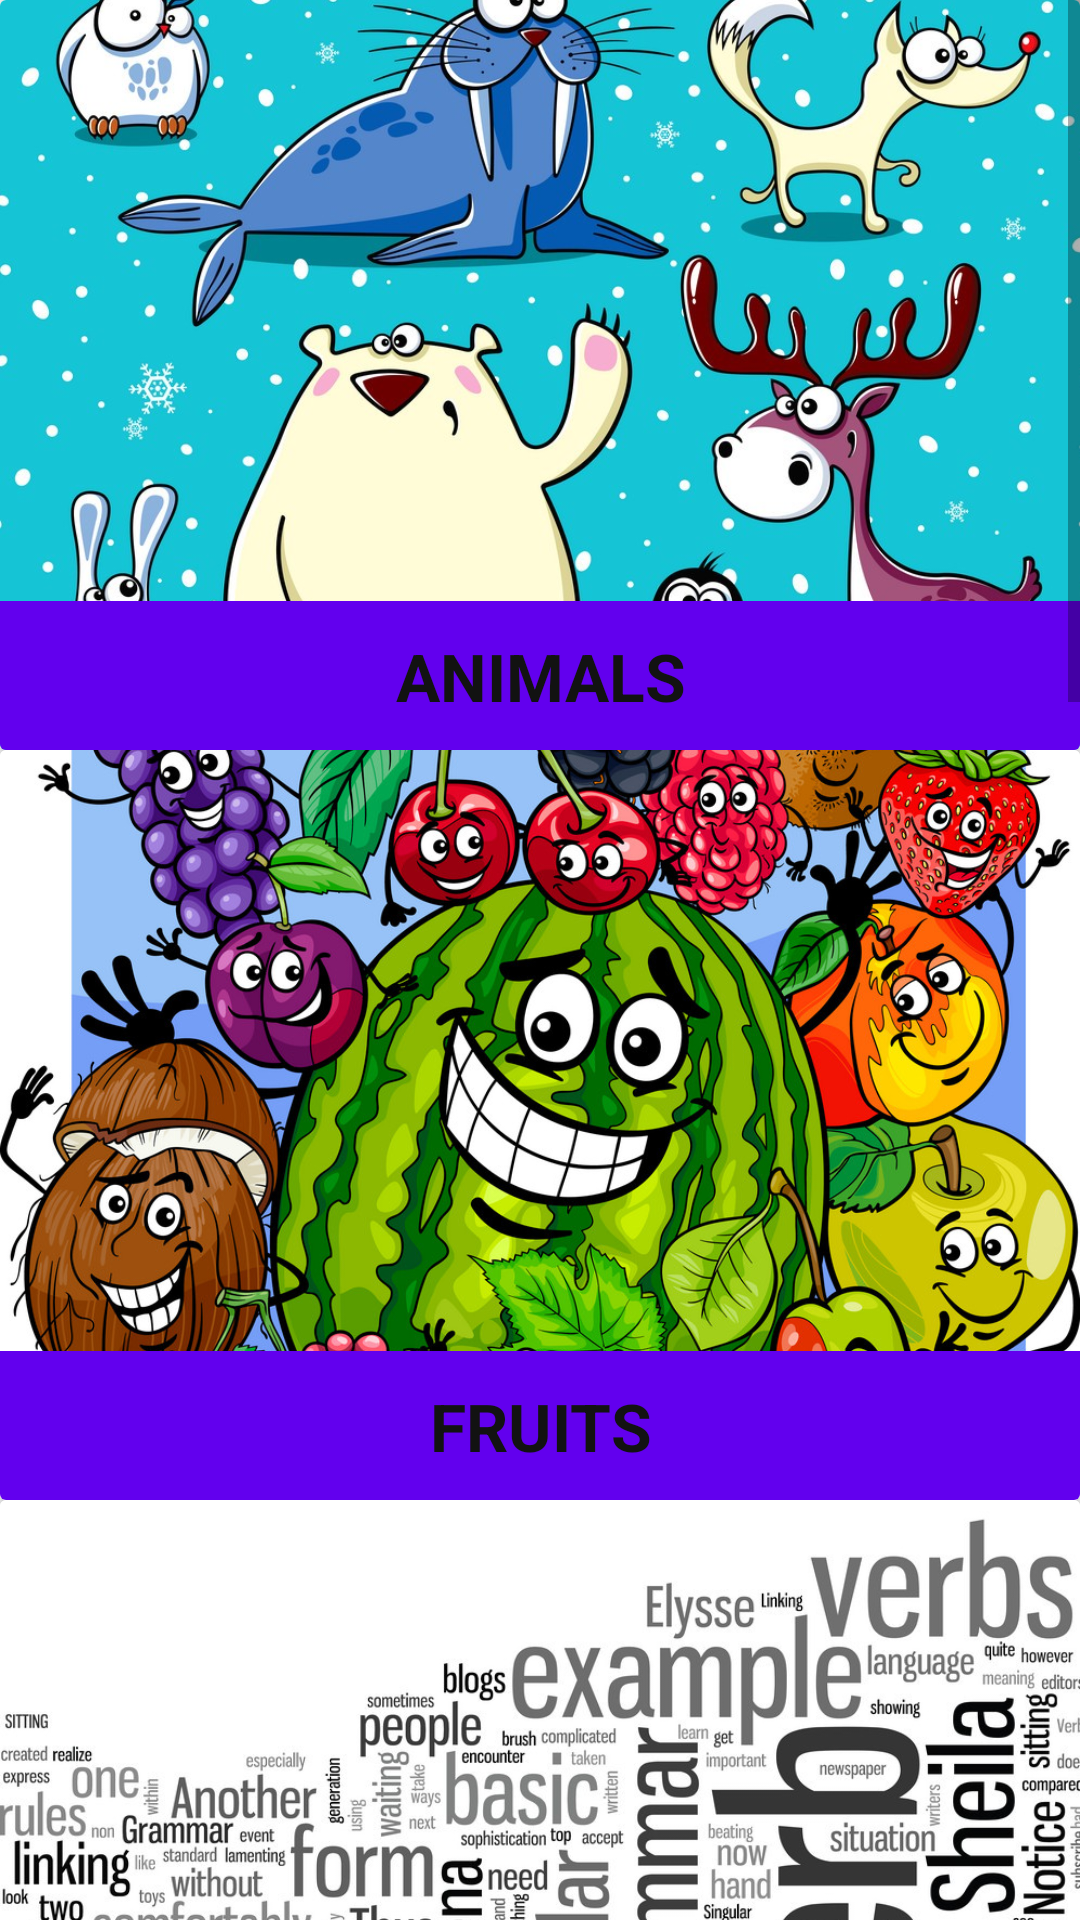

Android layout source for this screen:
<!-- AndroidManifest.xml: application theme AppTheme -->
<!-- res/layout/fragment_home.xml -->
<?xml version="1.0" encoding="utf-8"?>
<ScrollView xmlns:android="http://schemas.android.com/apk/res/android"
    xmlns:tools="http://schemas.android.com/tools"
    android:layout_width="match_parent"
    android:layout_height="match_parent"
    xmlns:app="http://schemas.android.com/apk/res-auto"
    tools:context=".ui.home.HomeFragment">

    <LinearLayout
        android:layout_width="match_parent"
        android:layout_height="match_parent"
        android:orientation="vertical">
<androidx.cardview.widget.CardView
    android:id="@+id/konu1"

    android:layout_width="match_parent"
    android:layout_height="250dp"
    app:cardElevation="3dp">
    <LinearLayout
        android:layout_width="match_parent"
        android:layout_height="match_parent"
        android:orientation="vertical">
        <ImageView
            android:layout_width="match_parent"
            android:layout_height="match_parent"
            android:src="@drawable/animal"
            android:scaleType="centerCrop"
            >

        </ImageView>
        <TextView
            android:layout_width="match_parent"
            android:layout_height="50dp"
            android:layout_marginTop="-50dp"
            android:textSize="22sp"
            android:background="@color/colorPrimary"
            android:textColor="#121212"
            android:textStyle="bold"

            android:gravity="center"

            android:text="ANIMALS"></TextView>

    </LinearLayout>

</androidx.cardview.widget.CardView>
        <androidx.cardview.widget.CardView

        android:layout_width="match_parent"
        android:layout_height="250dp"
            android:id="@+id/konu2"
        app:cardElevation="3dp">
        <LinearLayout
            android:layout_width="match_parent"
            android:layout_height="match_parent"
            android:orientation="vertical">
            <ImageView
                android:layout_width="match_parent"
                android:layout_height="match_parent"
                android:src="@drawable/fruit"

                android:scaleType="centerCrop"
                >

            </ImageView>
            <TextView
                android:layout_width="match_parent"
                android:layout_height="50dp"
                android:layout_marginTop="-50dp"
                android:textSize="22sp"
                android:background="@color/colorPrimary"
                android:textColor="#121212"
                android:textStyle="bold"
                android:gravity="center"
                android:text="FRUITS"></TextView>

        </LinearLayout>

    </androidx.cardview.widget.CardView>

        <androidx.cardview.widget.CardView

            android:layout_width="match_parent"
            android:layout_height="250dp"
            android:id="@+id/konu3"
            app:cardElevation="3dp">
            <LinearLayout
                android:layout_width="match_parent"
                android:layout_height="match_parent"
                android:orientation="vertical">
                <ImageView
                    android:layout_width="match_parent"
                    android:layout_height="match_parent"
                    android:src="@drawable/verbs"

                    android:scaleType="centerCrop"
                    ></ImageView>
                <TextView
                    android:layout_width="match_parent"
                    android:layout_height="50dp"
                    android:layout_marginTop="-50dp"
                    android:textSize="22sp"
                    android:background="@color/colorPrimary"
                    android:textColor="#121212"
                    android:textStyle="bold"
                    android:gravity="center"
                    android:text="VERBS"></TextView>

            </LinearLayout>

        </androidx.cardview.widget.CardView>
        <androidx.cardview.widget.CardView

            android:layout_width="match_parent"
            android:layout_height="250dp"
            android:id="@+id/konu4"
            app:cardElevation="3dp">
            <LinearLayout
                android:layout_width="match_parent"
                android:layout_height="match_parent"
                android:orientation="vertical">
                <ImageView
                    android:layout_width="match_parent"
                    android:layout_height="match_parent"
                    android:src="@drawable/color"

                    android:scaleType="centerCrop"
                    ></ImageView>
                <TextView
                    android:layout_width="match_parent"
                    android:layout_height="50dp"
                    android:layout_marginTop="-50dp"
                    android:textSize="22sp"
                    android:background="@color/colorPrimary"
                    android:textColor="#121212"
                    android:textStyle="bold"
                    android:gravity="center"
                    android:text="COLOR"></TextView>

            </LinearLayout>

        </androidx.cardview.widget.CardView>

        <androidx.cardview.widget.CardView

            android:layout_width="match_parent"
            android:layout_height="250dp"
            android:id="@+id/konu5"
            app:cardElevation="3dp">
            <LinearLayout
                android:layout_width="match_parent"
                android:layout_height="match_parent"
                android:orientation="vertical">
                <ImageView
                    android:layout_width="match_parent"
                    android:layout_height="match_parent"
                    android:src="@drawable/country"

                    android:scaleType="centerCrop"
                    ></ImageView>
                <TextView
                    android:layout_width="match_parent"
                    android:layout_height="50dp"
                    android:layout_marginTop="-50dp"
                    android:textSize="22sp"
                    android:background="@color/colorPrimary"
                    android:textColor="#121212"
                    android:textStyle="bold"
                    android:gravity="center"
                    android:text="COUNTRY AND FLAG"></TextView>

            </LinearLayout>

        </androidx.cardview.widget.CardView>

        <androidx.cardview.widget.CardView

            android:layout_width="match_parent"
            android:layout_height="250dp"
            android:id="@+id/konu6"
            app:cardElevation="3dp">
            <LinearLayout
                android:layout_width="match_parent"
                android:layout_height="match_parent"
                android:orientation="vertical">
                <ImageView
                    android:layout_width="match_parent"
                    android:layout_height="match_parent"
                    android:src="@drawable/mixed"

                    android:scaleType="centerCrop"
                    ></ImageView>
                <TextView
                    android:layout_width="match_parent"
                    android:layout_height="50dp"
                    android:layout_marginTop="-50dp"
                    android:textSize="22sp"
                    android:background="@color/colorPrimary"
                    android:textColor="#121212"
                    android:textStyle="bold"
                    android:gravity="center"
                    android:text="MİXED"></TextView>

            </LinearLayout>

        </androidx.cardview.widget.CardView>
        <androidx.cardview.widget.CardView

            android:layout_width="match_parent"
            android:layout_height="250dp"
            android:id="@+id/konu7"
            app:cardElevation="3dp">
            <LinearLayout
                android:layout_width="match_parent"
                android:layout_height="match_parent"
                android:orientation="vertical">
                <ImageView
                    android:layout_width="match_parent"
                    android:layout_height="match_parent"
                    android:src="@drawable/profession"

                    android:scaleType="centerCrop"
                    ></ImageView>
                <TextView
                    android:layout_width="match_parent"
                    android:layout_height="50dp"
                    android:layout_marginTop="-50dp"
                    android:textSize="22sp"
                    android:background="@color/colorPrimary"
                    android:textColor="#121212"
                    android:textStyle="bold"
                    android:gravity="center"
                    android:text="JOBS"></TextView>

            </LinearLayout>

        </androidx.cardview.widget.CardView>
    </LinearLayout>

</ScrollView>
<!-- resources referenced by this layout -->
<resources>
  <!-- drawable animal: jpg bitmap (drawable, 223098 bytes) -->
  <!-- drawable color: jpg bitmap (drawable, 90016 bytes) -->
  <!-- drawable country: jpg bitmap (drawable, 184884 bytes) -->
  <!-- drawable fruit: jpg bitmap (drawable, 506512 bytes) -->
  <!-- drawable mixed: jpg bitmap (drawable, 155444 bytes) -->
  <!-- drawable profession: jpg bitmap (drawable, 144078 bytes) -->
  <!-- drawable verbs: jpg bitmap (drawable, 215153 bytes) -->
  <style name="AppTheme" parent="Theme.MaterialComponents.Light.DarkActionBar">
          
  
          <item name="colorPrimary">@color/colorPrimary</item>
          <item name="colorPrimaryDark">@color/colorPrimaryDark</item>
          <item name="colorAccent">@color/colorAccent</item>
      </style>
  <!-- not gathered from this repository: default colours our renderer supplied (Android Studio template values) -->
  <color name="colorPrimary">#FF6200EE</color>
  <color name="colorPrimaryDark">#FF3700B3</color>
  <color name="colorAccent">#FF03DAC5</color>
</resources>
